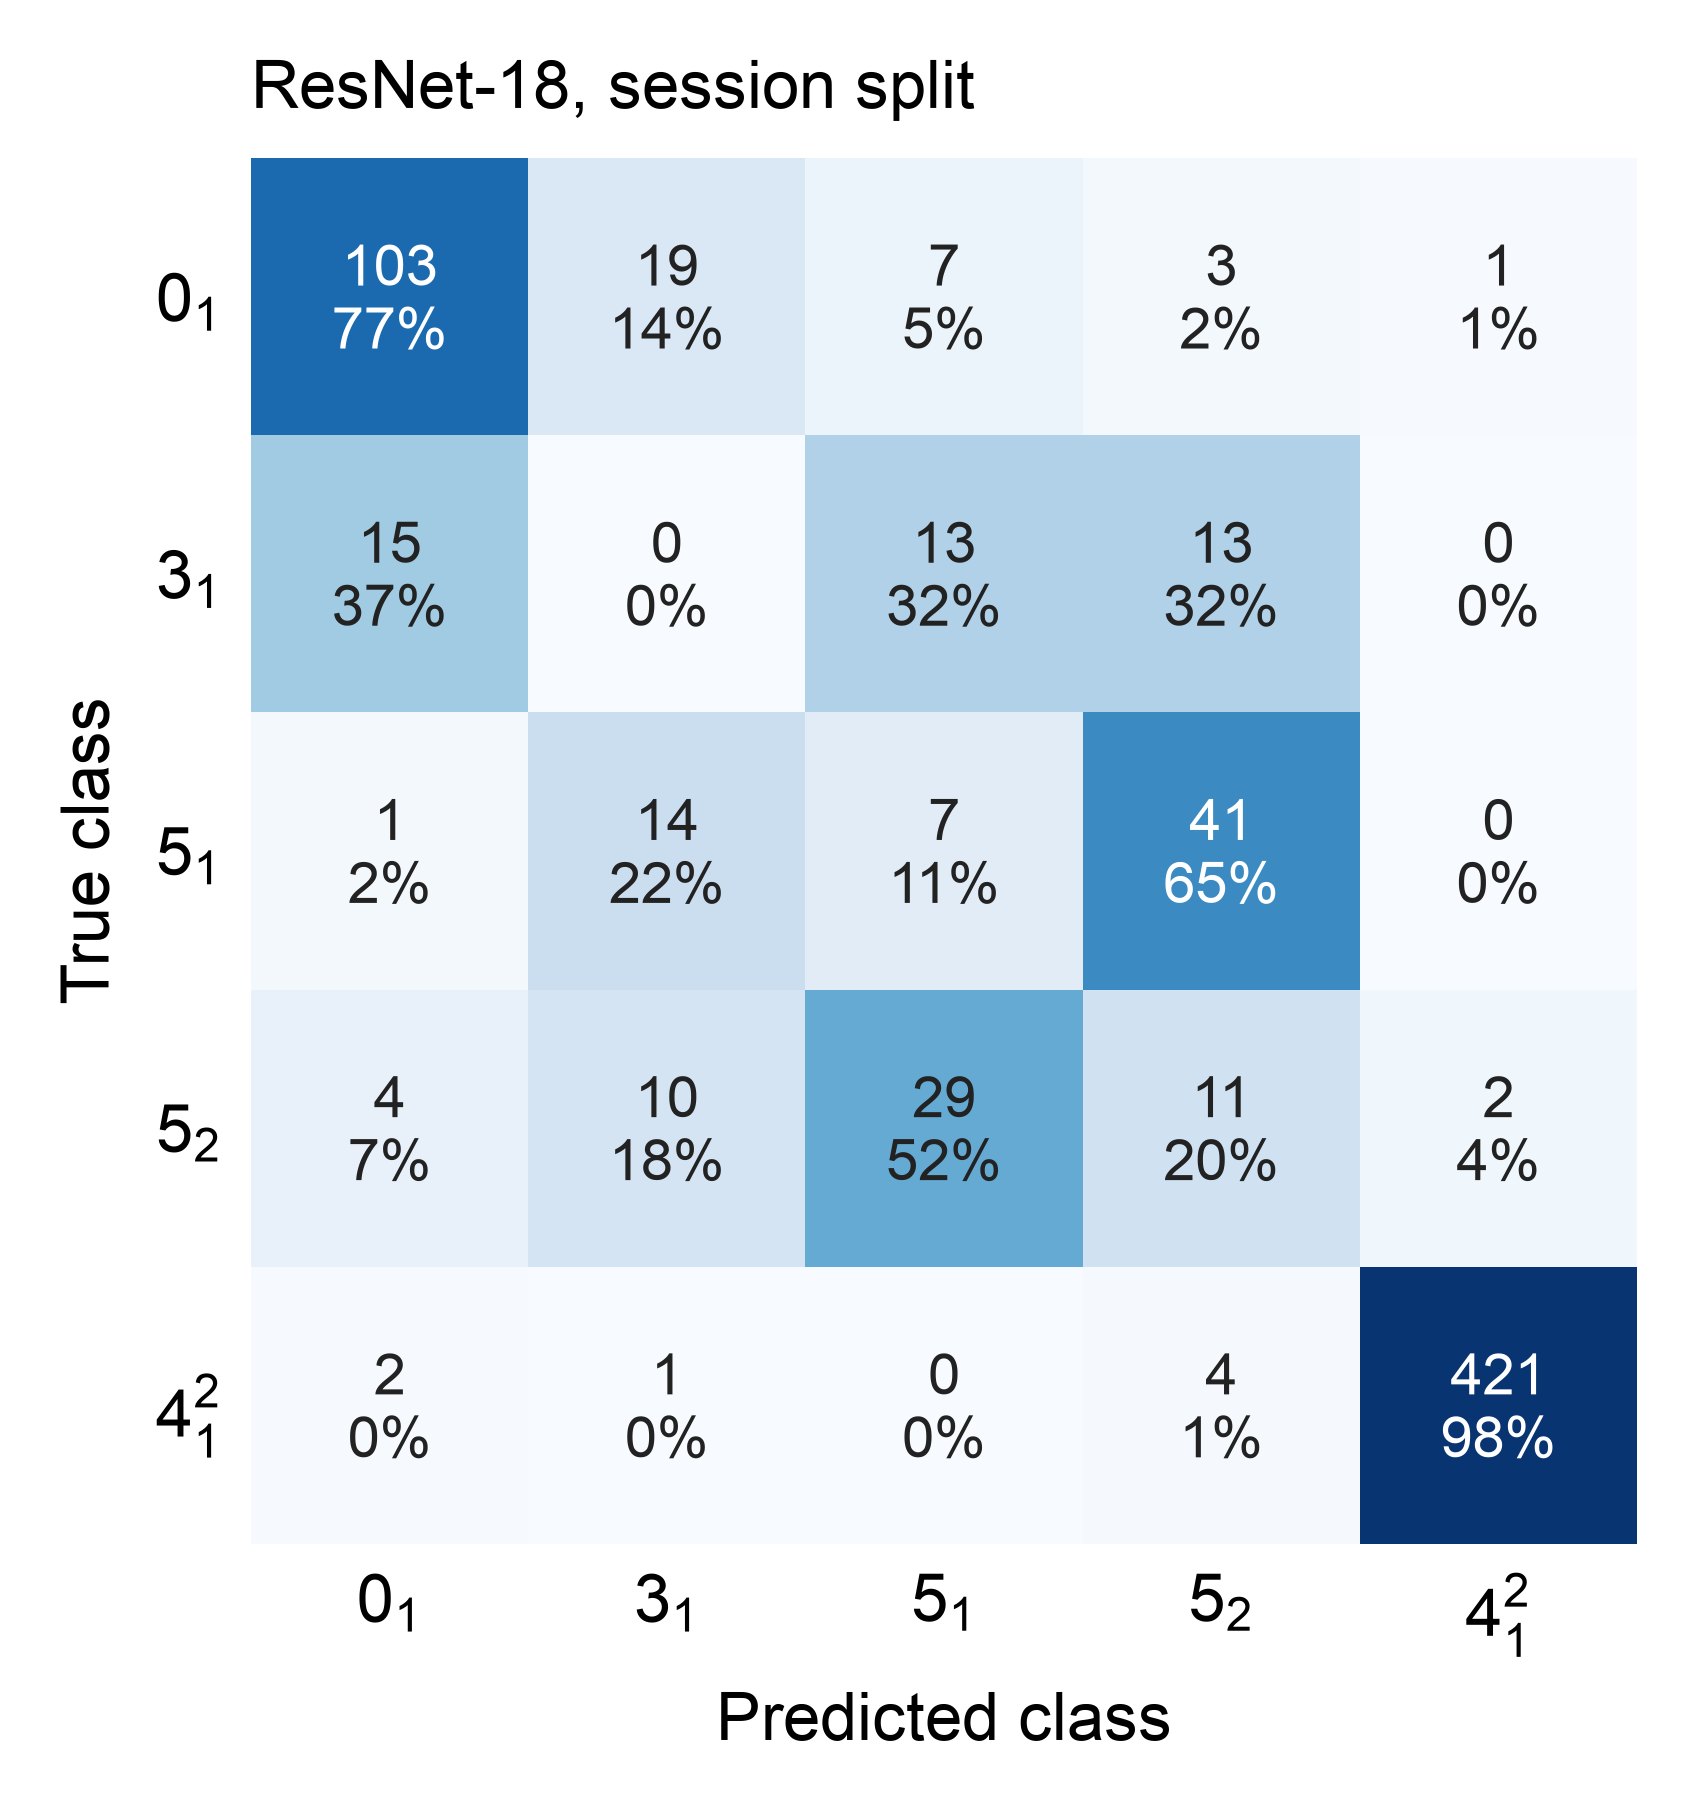

Source data for this figure (header and first rows):
, pred_0_1, pred_3_1, pred_5_1, pred_5_2, pred_4^2_1
true_0_1, 103, 19, 7, 3, 1
true_3_1, 15, 0, 13, 13, 0
true_5_1, 1, 14, 7, 41, 0
true_5_2, 4, 10, 29, 11, 2
true_4^2_1, 2, 1, 0, 4, 421
